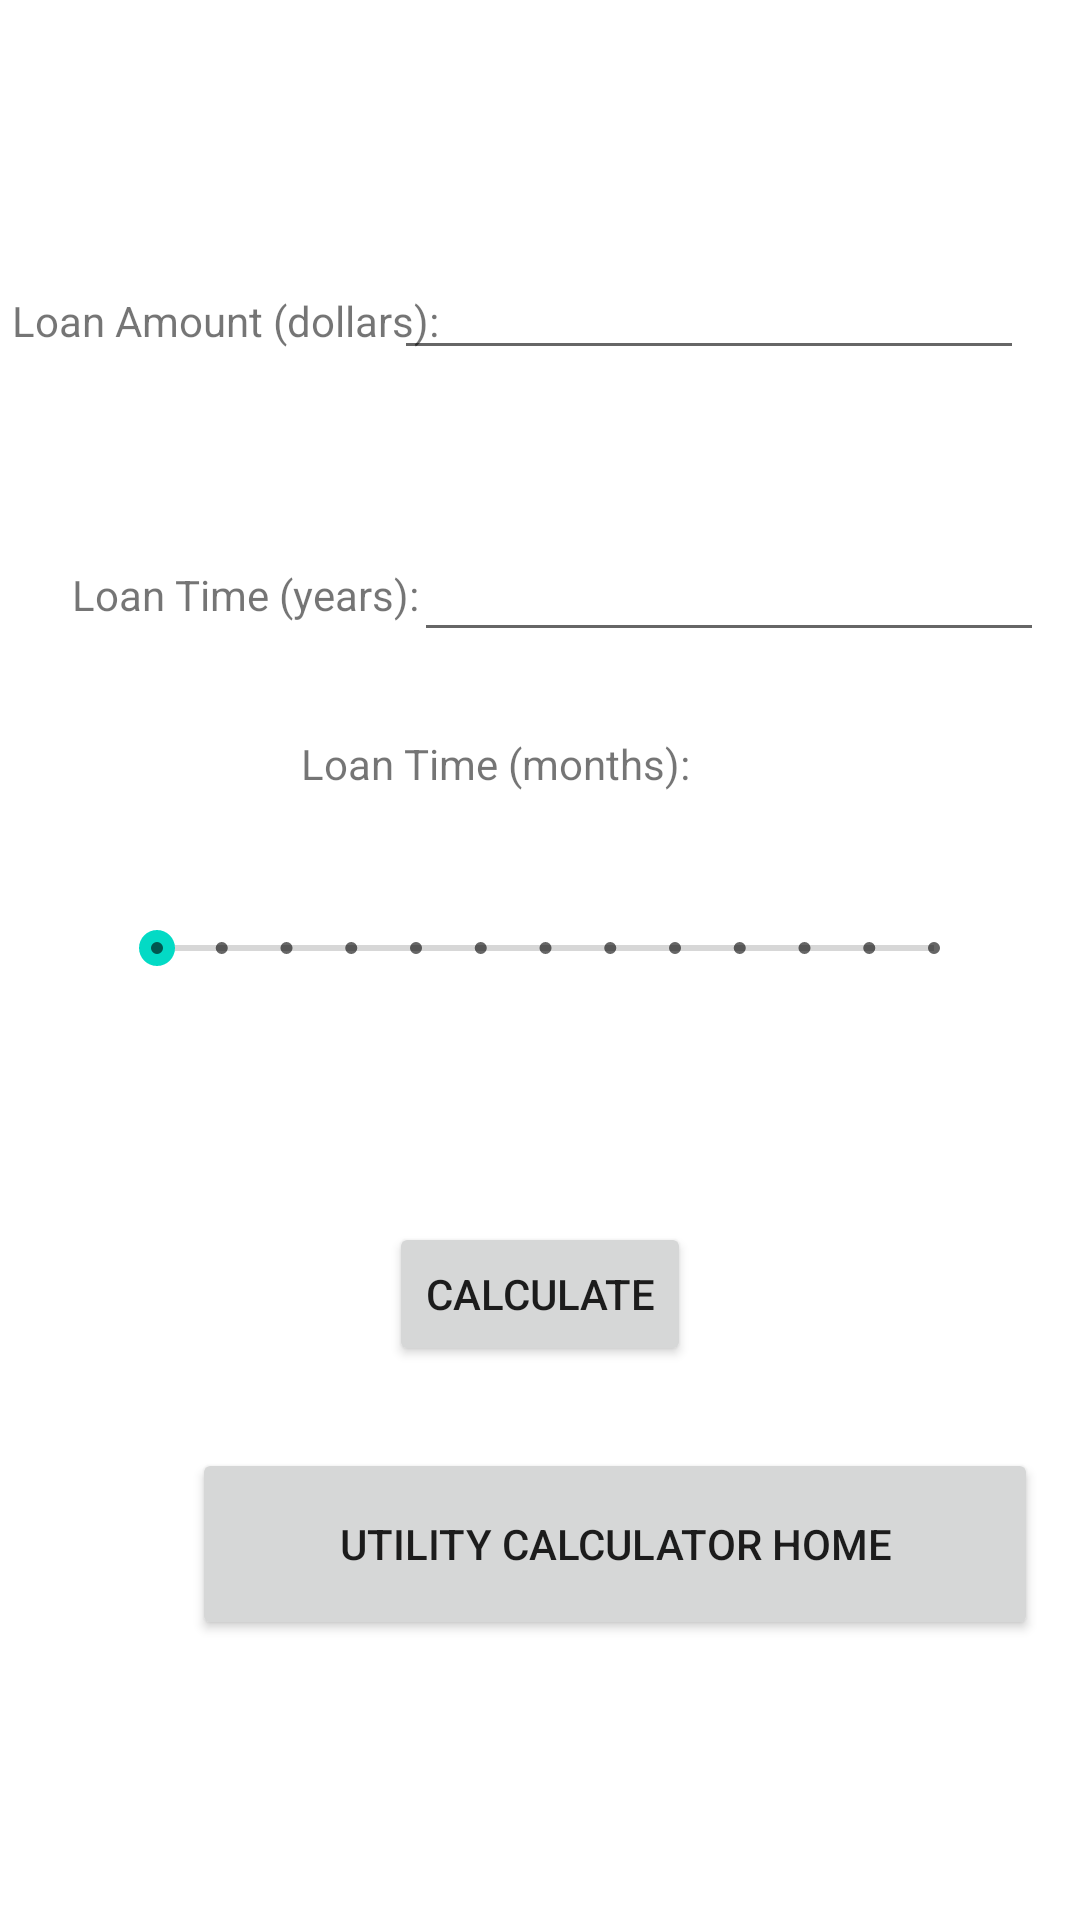

Layout XML and referenced resources for this Android screen:
<!-- AndroidManifest.xml: application theme Theme.UtilityCalculatorApp -->
<!-- res/layout/activity_loan_calculator.xml -->
<?xml version="1.0" encoding="utf-8"?>
<androidx.constraintlayout.widget.ConstraintLayout xmlns:android="http://schemas.android.com/apk/res/android"
    xmlns:app="http://schemas.android.com/apk/res-auto"
    xmlns:tools="http://schemas.android.com/tools"
    android:layout_width="match_parent"
    android:layout_height="match_parent"
    tools:context=".LoanCalculatorActivity">

    <TextView
        android:id="@+id/textView4"
        android:layout_width="wrap_content"
        android:layout_height="wrap_content"
        android:layout_marginStart="164dp"
        android:layout_marginTop="55dp"
        android:layout_marginEnd="216dp"
        android:layout_marginBottom="657dp"
        android:text="@string/loan_name"
        app:layout_constraintBottom_toBottomOf="parent"
        app:layout_constraintEnd_toEndOf="parent"
        app:layout_constraintHorizontal_bias="0.371"
        app:layout_constraintStart_toStartOf="parent"
        app:layout_constraintTop_toTopOf="parent"
        app:layout_constraintVertical_bias="0.0" />

    <Button
        android:id="@+id/home_from_loan"
        android:layout_width="282dp"
        android:layout_height="64dp"
        android:layout_marginStart="64dp"
        android:layout_marginEnd="65dp"
        android:text="@string/base_name"
        app:layout_constraintBottom_toBottomOf="parent"
        app:layout_constraintEnd_toEndOf="parent"
        app:layout_constraintHorizontal_bias="0.0"
        app:layout_constraintStart_toStartOf="parent"
        app:layout_constraintTop_toTopOf="parent"
        app:layout_constraintVertical_bias="0.838" />

    <TextView
        android:id="@+id/textView9"
        android:layout_width="wrap_content"
        android:layout_height="wrap_content"
        android:layout_marginStart="29dp"
        android:layout_marginEnd="292dp"
        android:text="@string/loan_entry_1"
        app:layout_constraintBottom_toBottomOf="parent"
        app:layout_constraintEnd_toEndOf="parent"
        app:layout_constraintHorizontal_bias="0.245"
        app:layout_constraintStart_toStartOf="parent"
        app:layout_constraintTop_toTopOf="parent"
        app:layout_constraintVertical_bias="0.157" />

    <EditText
        android:id="@+id/dollaredLoanAmount"
        android:layout_width="wrap_content"
        android:layout_height="wrap_content"
        android:layout_marginStart="51dp"
        android:layout_marginEnd="31dp"
        android:ems="10"
        android:inputType="number"
        app:layout_constraintBottom_toBottomOf="parent"
        app:layout_constraintEnd_toEndOf="parent"
        app:layout_constraintHorizontal_bias="0.843"
        app:layout_constraintStart_toEndOf="@+id/textView9"
        app:layout_constraintTop_toTopOf="parent"
        app:layout_constraintVertical_bias="0.137" />

    <TextView
        android:id="@+id/textView10"
        android:layout_width="wrap_content"
        android:layout_height="wrap_content"
        android:text="@string/loan_entry_2"
        app:layout_constraintBottom_toBottomOf="parent"
        app:layout_constraintEnd_toEndOf="parent"
        app:layout_constraintHorizontal_bias="0.098"
        app:layout_constraintStart_toStartOf="parent"
        app:layout_constraintTop_toTopOf="parent"
        app:layout_constraintVertical_bias="0.304" />

    <EditText
        android:id="@+id/LoanTimeYears"
        android:layout_width="wrap_content"
        android:layout_height="wrap_content"
        android:layout_marginTop="16dp"
        android:ems="10"
        android:inputType="textPersonName"
        app:layout_constraintBottom_toBottomOf="parent"
        app:layout_constraintEnd_toEndOf="parent"
        app:layout_constraintHorizontal_bias="0.92"
        app:layout_constraintStart_toStartOf="parent"
        app:layout_constraintTop_toBottomOf="@+id/dollaredLoanAmount"
        app:layout_constraintVertical_bias="0.08" />

    <TextView
        android:id="@+id/textView11"
        android:layout_width="wrap_content"
        android:layout_height="wrap_content"
        android:layout_marginStart="50dp"
        android:layout_marginEnd="50dp"
        android:layout_marginBottom="376dp"
        android:text="@string/loan_entry_3"
        app:layout_constraintBottom_toBottomOf="parent"
        app:layout_constraintEnd_toEndOf="parent"
        app:layout_constraintHorizontal_bias="0.386"
        app:layout_constraintStart_toStartOf="parent" />

    <SeekBar
        android:id="@+id/seekBar"
        style="@style/Widget.AppCompat.SeekBar.Discrete"
        android:layout_width="291dp"
        android:layout_height="61dp"
        android:layout_marginStart="29dp"
        android:layout_marginEnd="20dp"
        android:layout_marginBottom="136dp"
        android:max="12"
        android:progress="0"
        app:layout_constraintBottom_toTopOf="@+id/home_from_loan"
        app:layout_constraintEnd_toEndOf="parent"
        app:layout_constraintHorizontal_bias="0.366"
        app:layout_constraintStart_toStartOf="parent"
        app:layout_constraintTop_toTopOf="parent"
        app:layout_constraintVertical_bias="1.0" />

    <Button
        android:id="@+id/button"
        android:layout_width="wrap_content"
        android:layout_height="wrap_content"
        android:layout_marginStart="50dp"
        android:layout_marginEnd="50dp"
        android:onClick="CalculateLoanClick"
        android:text="@string/Calculate"
        app:layout_constraintBottom_toBottomOf="parent"
        app:layout_constraintEnd_toEndOf="parent"
        app:layout_constraintStart_toStartOf="parent"
        app:layout_constraintTop_toTopOf="parent"
        app:layout_constraintVertical_bias="0.688" />
</androidx.constraintlayout.widget.ConstraintLayout>
<!-- resources referenced by this layout -->
<resources>
  <string name="Calculate">Calculate</string>
  <string name="base_name">Utility Calculator Home</string>
  <string name="loan_entry_1">Loan Amount (dollars): </string>
  <string name="loan_entry_2">Loan Time (years):</string>
  <string name="loan_entry_3">Loan Time (months):</string>
  <string name="loan_name">Monthly Loan Calculator</string>
  <style name="Theme.UtilityCalculatorApp" parent="Theme.MaterialComponents.DayNight.DarkActionBar">
          
          <item name="colorPrimary">@color/purple_500</item>
          <item name="colorPrimaryVariant">@color/purple_700</item>
          <item name="colorOnPrimary">@color/white</item>
          
          <item name="colorSecondary">@color/teal_200</item>
          <item name="colorSecondaryVariant">@color/teal_700</item>
          <item name="colorOnSecondary">@color/black</item>
          
          <item name="android:statusBarColor">?attr/colorPrimaryVariant</item>
          
      </style>
  <!-- not gathered from this repository: default colours our renderer supplied (Android Studio template values) -->
  <color name="purple_500">#FF6200EE</color>
  <color name="purple_700">#FF3700B3</color>
  <color name="teal_200">#FF03DAC5</color>
  <color name="teal_700">#FF018786</color>
  <color name="black">#FF000000</color>
  <color name="white">#FFFFFFFF</color>
</resources>
